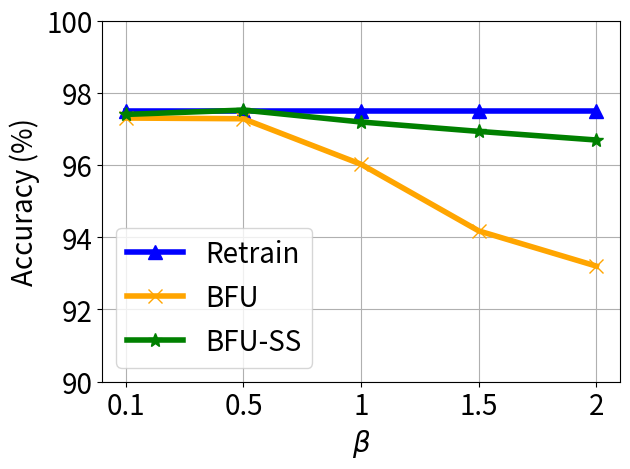

Generate this figure with matplotlib:


import numpy as np
import matplotlib.pyplot as plt

epsilon = 3
beta = 1 / epsilon


x=[1, 2, 3, 4, 5]
# validation_for_plt =[97,95.8600, 94.9400, 93.5400, 93.2400]
# attack_for_plt=[0, 0.3524, 0, 0.1762, 0.1762]
# basic_for_plt=[99.8, 99.8, 99.8, 99.8, 99.8]

labels = ['0.1', '0.5', '1', '1.5', '2']

unl_fr = [97.5, 97.5, 97.5, 97.5, 97.5]
unl_br = [97.3, 97.28, 96.02, 94.175, 93.2]
unl_self_r = [97.4, 97.52, 97.19, 96.93, 96.691]
unl_hess_r = [97.5,  97.5, 97.5, 97.5, 97.5]




plt.figure()
plt.plot(x, unl_fr, color='blue', marker='^', label='Retrain',linewidth=4, markersize=10)
plt.plot(x, unl_br, color='orange',  marker='x',  label='BFU',linewidth=4,  markersize=10)
plt.plot(x, unl_self_r, color='g',  marker='*',  label='BFU-SS',linewidth=4, markersize=10)
#plt.plot(x, unl_hess_r, color='r',  marker='p',  label='HFU',linewidth=4, markersize=10)
# plt.plot(x, y_sa03, color='r',  marker='2',  label='AAAI21 A_acc, pr=0.3',linewidth=3, markersize=8)
# plt.plot(x, y_sa05, color='darkblue',  marker='4',  label='AAAI21 A_acc, pr=0.5',linewidth=3, markersize=8)
# plt.plot(x, y_ma03, color='darkviolet',  marker='3',  label='FedMC A_acc, pr=0.3',linewidth=3, markersize=8)
# plt.plot(x, y_ma05, color='cyan',  marker='p',  label='FedMC A_acc, pr=0.5',linewidth=3, markersize=8)


plt.grid()
leg = plt.legend(fancybox=True, shadow=True)
# plt.xlabel('Malicious Client Ratio (%)' ,fontsize=16)
plt.ylabel('Accuracy (%)' ,fontsize=20)
my_y_ticks = np.arange(90 ,101,2)
plt.yticks(my_y_ticks,fontsize=20)

plt.xlabel('$\\beta$' ,fontsize=20)
plt.xticks(x, labels, fontsize=20)
# plt.title('CIFAR10 IID')
plt.legend(loc='best',fontsize=20)
plt.tight_layout()
#plt.title("MNIST")
plt.rcParams['figure.figsize'] = (2.0, 1)
plt.rcParams['image.interpolation'] = 'nearest'
plt.rcParams['figure.subplot.left'] = 0.11
plt.rcParams['figure.subplot.bottom'] = 0.08
plt.rcParams['figure.subplot.right'] = 0.977
plt.rcParams['figure.subplot.top'] = 0.969
plt.savefig('mnist_acc_ur_curve.png', dpi=400)
plt.show()